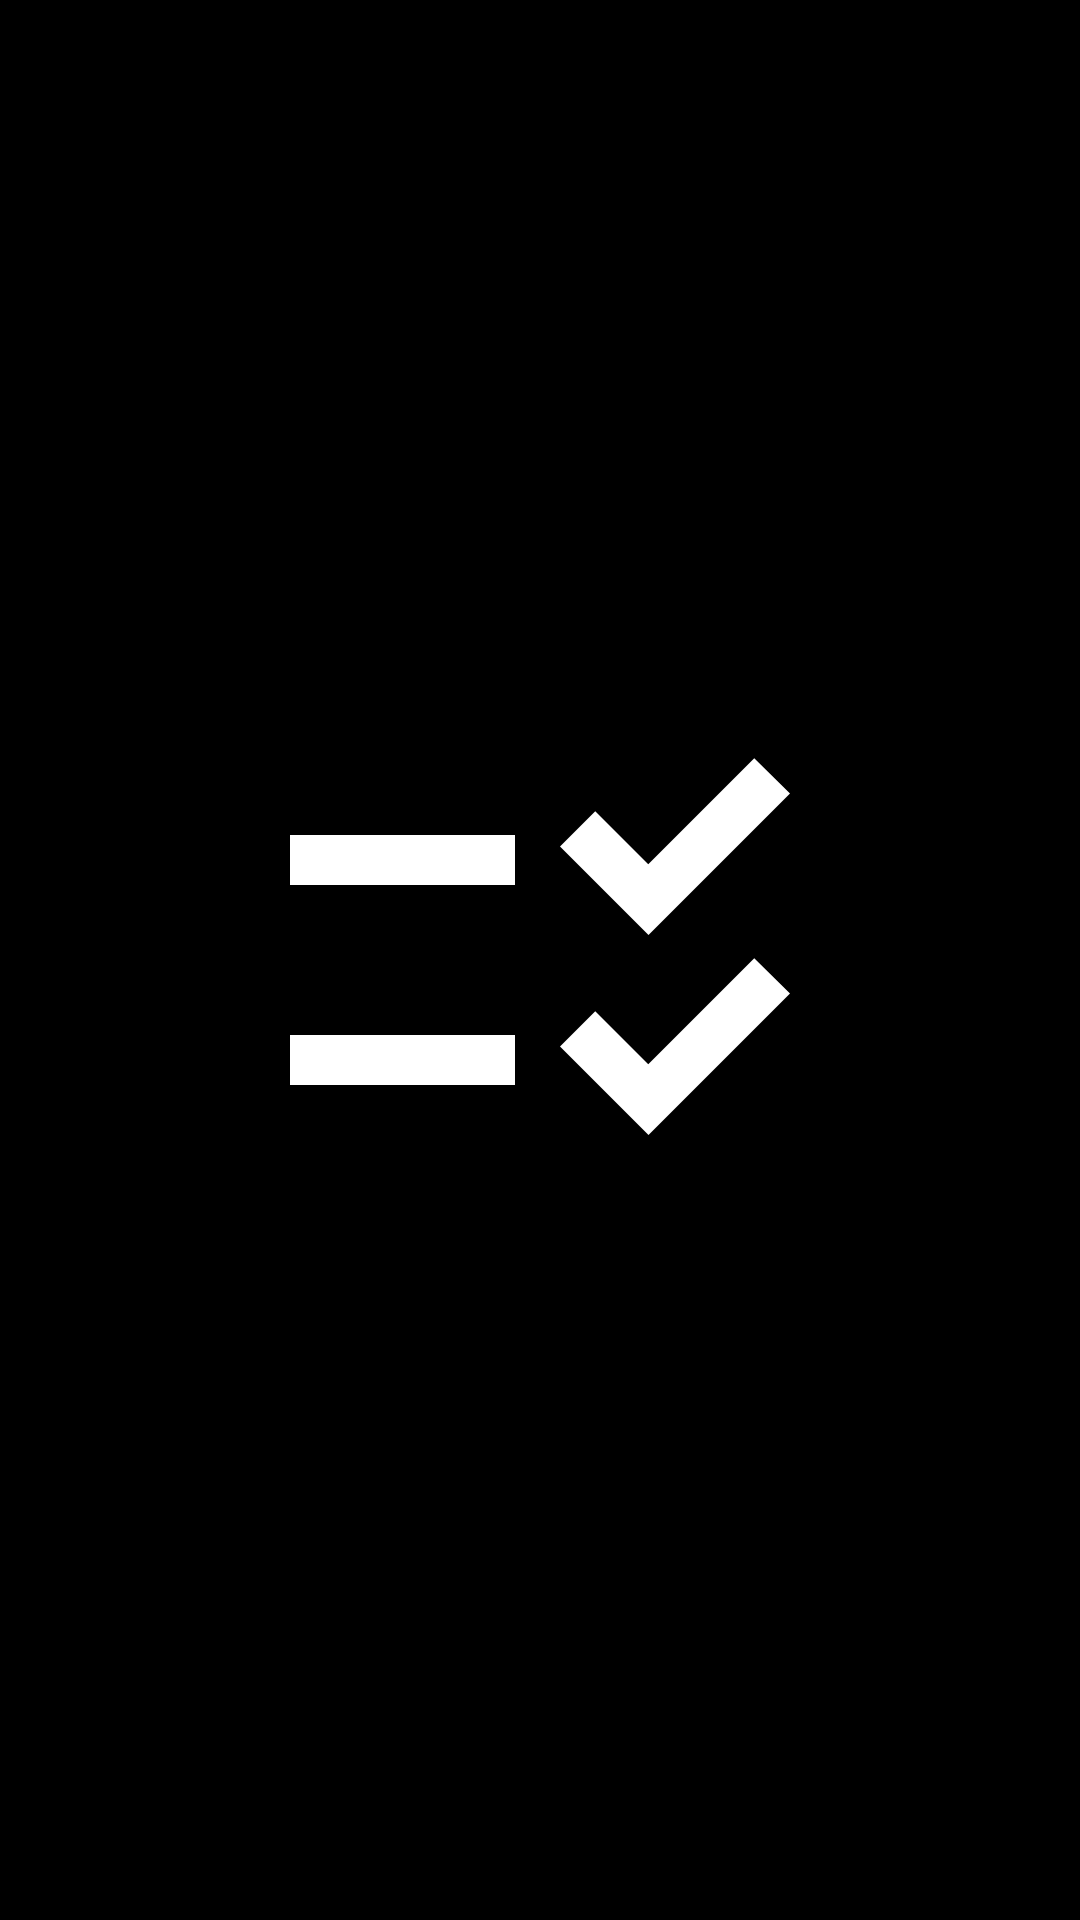

Reconstruct the res/layout file that produces this screen, plus the resources it refers to.
<!-- AndroidManifest.xml: application theme Theme.SpitefulReminder -->
<!-- res/layout/activity_splashactivity.xml -->
<?xml version="1.0" encoding="utf-8"?>
<RelativeLayout
    xmlns:android="http://schemas.android.com/apk/res/android"
    xmlns:app="http://schemas.android.com/apk/res-auto"
    xmlns:tools="http://schemas.android.com/tools"
    android:layout_width="match_parent"
    android:layout_height="match_parent"
    tools:context=".SplashActivity"
    android:background="@color/black">

    <ImageView
        android:layout_width="200dp"
        android:layout_height="200dp"
        android:src="@drawable/splash_logo"
        android:layout_centerInParent="true"/>

</RelativeLayout>
<!-- resources referenced by this layout -->
<resources>
  <color name="black">#FF000000</color>
  <!-- drawable splash_logo (drawable) -->
  <vector android:height="72dp" android:tint="#FFFFFF"
      android:viewportHeight="24" android:viewportWidth="24"
      android:width="72dp" xmlns:android="http://schemas.android.com/apk/res/android">
      <path android:fillColor="@android:color/white" android:pathData="M11,7H2v2h9V7zM11,15H2v2h9V15zM16.34,11l-3.54,-3.54l1.41,-1.41l2.12,2.12l4.24,-4.24L22,5.34L16.34,11zM16.34,19l-3.54,-3.54l1.41,-1.41l2.12,2.12l4.24,-4.24L22,13.34L16.34,19z"/>
  </vector>
  <style name="Theme.SpitefulReminder" parent="Base.Theme.SpitefulReminder" />
  <style name="Base.Theme.SpitefulReminder" parent="Theme.Material3.DayNight.NoActionBar">
          
          
      </style>
</resources>
